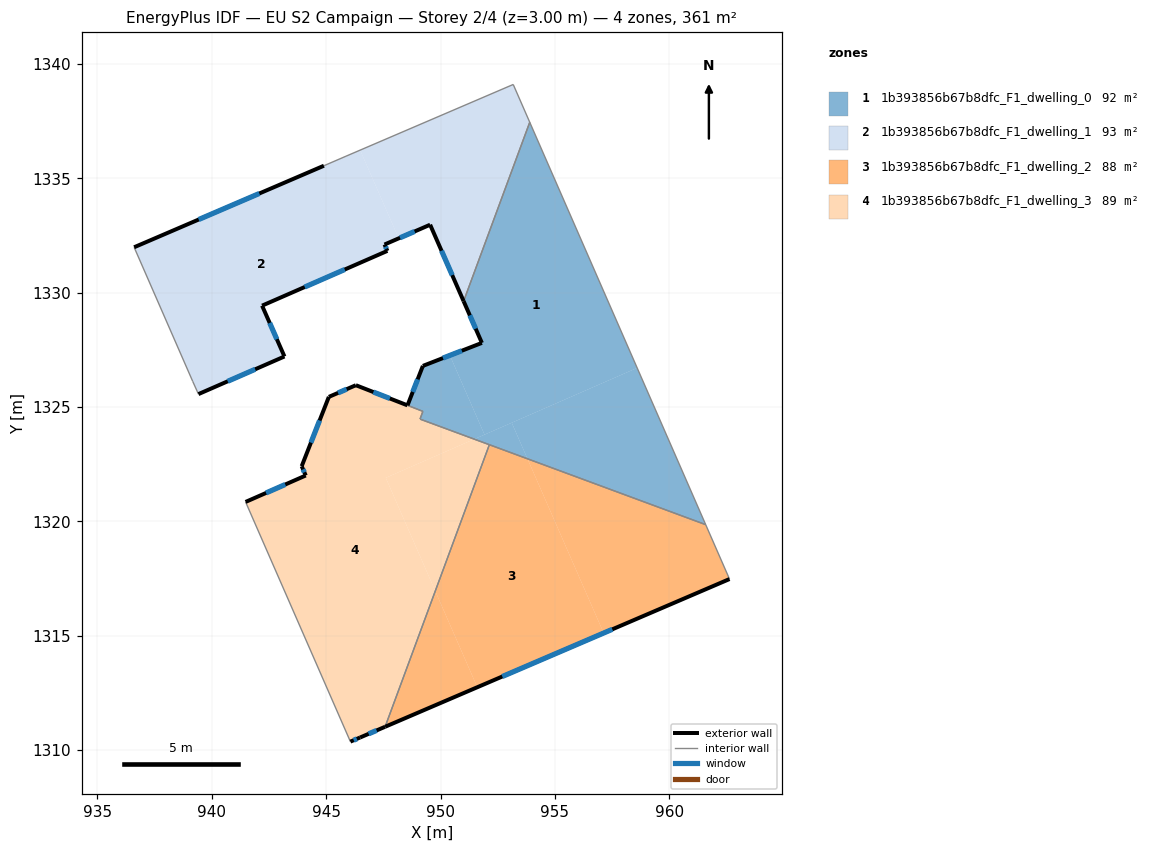
=== STOREY PLAN SPEC (per zone: floor XY polygon, exterior-wall plan segments, windows/doors) ===
zone 1: 1b393856b67b8dfc_F1_dwelling_0  (91.8 m²)
  floor: (953.90, 1337.45) (958.60, 1326.71) (951.92, 1323.80) (950.41, 1327.26) (951.81, 1327.81) (951.01, 1329.63)
  floor: (958.60, 1326.71) (961.59, 1319.86) (953.80, 1322.74) (953.11, 1324.32)
  floor: (950.41, 1327.26) (951.92, 1323.80) (951.48, 1323.60) (949.11, 1324.48) (949.23, 1324.82) (948.56, 1325.08) (949.23, 1326.80)
  floor: (953.11, 1324.32) (953.80, 1322.74) (951.48, 1323.60)
  exterior wall: (949.23, 1326.80) – (948.56, 1325.08)  [1.9 m]
    window: (949.00, 1326.22) – (948.79, 1325.66)  [0.6 m²]
  exterior wall: (951.81, 1327.81) – (949.23, 1326.80)  [2.8 m]
    window: (950.93, 1327.47) – (950.11, 1327.14)  [0.8 m²]
  exterior wall: (951.01, 1329.63) – (951.81, 1327.81)  [2.0 m]
    window: (951.28, 1329.01) – (951.54, 1328.43)  [0.6 m²]
  interior walls: 6
zone 2: 1b393856b67b8dfc_F1_dwelling_1  (92.9 m²)
  floor: (946.49, 1336.23) (948.17, 1332.38) (947.55, 1332.11) (947.68, 1331.83) (942.20, 1329.44) (943.18, 1327.21) (939.42, 1325.57) (939.17, 1326.12) (936.60, 1331.99) (944.90, 1335.55) (945.86, 1335.97)
  floor: (953.18, 1339.11) (953.90, 1337.45) (951.01, 1329.63) (949.55, 1332.97) (948.17, 1332.38) (946.49, 1336.23)
  exterior wall: (943.18, 1327.21) – (942.20, 1329.44)  [2.4 m]
    window: (942.84, 1327.97) – (942.53, 1328.68)  [0.7 m²]
  exterior wall: (939.42, 1325.57) – (943.18, 1327.21)  [4.1 m]
    window: (940.70, 1326.13) – (941.90, 1326.65)  [1.3 m²]
  exterior wall: (944.90, 1335.55) – (936.60, 1331.99)  [9.0 m]
    window: (942.08, 1334.34) – (939.43, 1333.20)  [2.8 m²]
  exterior wall: (949.55, 1332.97) – (951.01, 1329.63)  [3.6 m]
    window: (950.04, 1331.84) – (950.51, 1330.77)  [1.1 m²]
  exterior wall: (947.55, 1332.11) – (949.55, 1332.97)  [2.2 m]
    window: (948.23, 1332.40) – (948.87, 1332.68)  [0.7 m²]
  exterior wall: (947.68, 1331.83) – (947.55, 1332.11)  [0.3 m]
    window: (947.63, 1331.93) – (947.59, 1332.01)  [0.1 m²]
  exterior wall: (942.20, 1329.44) – (947.68, 1331.83)  [6.0 m]
    window: (944.06, 1330.25) – (945.81, 1331.02)  [1.8 m²]
  interior walls: 6
zone 3: 1b393856b67b8dfc_F1_dwelling_2  (87.5 m²)
  floor: (961.59, 1319.86) (962.63, 1317.48) (957.13, 1315.12) (953.80, 1322.74)
  floor: (953.80, 1322.74) (957.13, 1315.12) (951.61, 1312.75) (949.77, 1316.96) (952.14, 1323.36)
  floor: (949.77, 1316.96) (951.61, 1312.75) (947.58, 1311.03)
  exterior wall: (947.58, 1311.03) – (962.63, 1317.48)  [16.4 m]
    window: (952.70, 1313.22) – (957.51, 1315.29)  [5.0 m²]
  interior walls: 3
zone 4: 1b393856b67b8dfc_F1_dwelling_3  (88.9 m²)
  floor: (951.47, 1323.60) (947.61, 1321.91) (949.77, 1316.96) (947.58, 1311.03) (946.49, 1310.56) (946.06, 1310.38) (941.48, 1320.86) (944.11, 1322.01) (943.93, 1322.42) (945.12, 1325.45) (946.30, 1325.96) (949.23, 1324.82) (949.11, 1324.47)
  floor: (952.14, 1323.36) (949.77, 1316.96) (947.61, 1321.91) (951.47, 1323.60)
  exterior wall: (946.06, 1310.38) – (946.49, 1310.56)  [0.5 m]
    window: (946.20, 1310.44) – (946.34, 1310.50)  [0.1 m²]
  exterior wall: (944.11, 1322.01) – (941.48, 1320.86)  [2.9 m]
    window: (943.21, 1321.62) – (942.37, 1321.25)  [0.9 m²]
  exterior wall: (943.93, 1322.42) – (944.11, 1322.01)  [0.4 m]
    window: (943.99, 1322.28) – (944.05, 1322.15)  [0.1 m²]
  exterior wall: (945.12, 1325.45) – (943.93, 1322.42)  [3.3 m]
    window: (944.71, 1324.42) – (944.33, 1323.45)  [1.0 m²]
  exterior wall: (946.30, 1325.96) – (945.12, 1325.45)  [1.3 m]
    window: (945.90, 1325.78) – (945.52, 1325.62)  [0.4 m²]
  exterior wall: (948.55, 1325.08) – (946.30, 1325.96)  [2.4 m]
    window: (947.79, 1325.38) – (947.07, 1325.66)  [0.7 m²]
  exterior wall: (946.49, 1310.56) – (947.58, 1311.03)  [1.2 m]
    window: (946.86, 1310.72) – (947.21, 1310.87)  [0.4 m²]
  interior walls: 5

=== DERIVED (storey summary) ===
Building: EU S2 Campaign
Storey: 2 of 4  (floor level z = 3.00 m)
Storey gross floor area: 361.1 m²
Zones on this storey: 4
  - 1b393856b67b8dfc_F1_dwelling_0: floor 91.8 m²; exterior wall 6.6 m (19.8 m²); 3 window(s) 2.0 m²; WWR 10.2%
  - 1b393856b67b8dfc_F1_dwelling_1: floor 92.9 m²; exterior wall 27.7 m (83.0 m²); 7 window(s) 8.5 m²; WWR 10.2%
  - 1b393856b67b8dfc_F1_dwelling_2: floor 87.5 m²; exterior wall 16.4 m (49.1 m²); 1 window(s) 5.0 m²; WWR 10.2%
  - 1b393856b67b8dfc_F1_dwelling_3: floor 88.9 m²; exterior wall 11.9 m (35.8 m²); 7 window(s) 3.7 m²; WWR 10.2%
Zone adjacency (shared interzone walls):
  - 1b393856b67b8dfc_F1_dwelling_0 ↔ 1b393856b67b8dfc_F1_dwelling_1
  - 1b393856b67b8dfc_F1_dwelling_0 ↔ 1b393856b67b8dfc_F1_dwelling_2
  - 1b393856b67b8dfc_F1_dwelling_0 ↔ 1b393856b67b8dfc_F1_dwelling_3
  - 1b393856b67b8dfc_F1_dwelling_2 ↔ 1b393856b67b8dfc_F1_dwelling_3